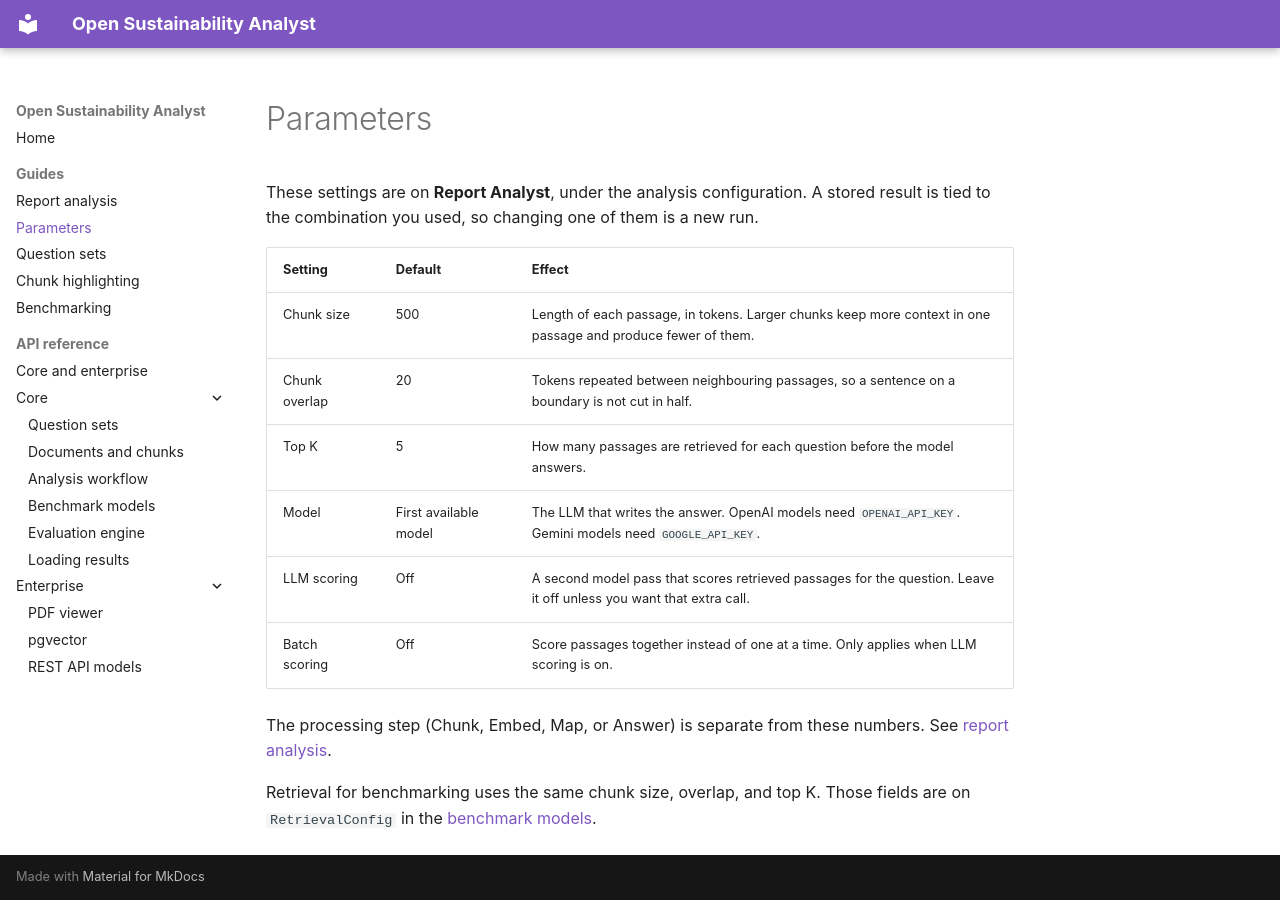

repository: climateandtech/report-analyst · page: guides/parameters/index.html · generator: mkdocs

# Parameters

These settings are on **Report Analyst**, under the analysis configuration. A stored result is tied to the combination you used, so changing one of them is a new run.

| Setting | Default | Effect |
| --- | --- | --- |
| Chunk size | 500 | Length of each passage, in tokens. Larger chunks keep more context in one passage and produce fewer of them. |
| Chunk overlap | 20 | Tokens repeated between neighbouring passages, so a sentence on a boundary is not cut in half. |
| Top K | 5 | How many passages are retrieved for each question before the model answers. |
| Model | First available model | The LLM that writes the answer. OpenAI models need `OPENAI_API_KEY`. Gemini models need `GOOGLE_API_KEY`. |
| LLM scoring | Off | A second model pass that scores retrieved passages for the question. Leave it off unless you want that extra call. |
| Batch scoring | Off | Score passages together instead of one at a time. Only applies when LLM scoring is on. |

The processing step (Chunk, Embed, Map, or Answer) is separate from these numbers. See [report analysis](report-analysis.md).

Retrieval for benchmarking uses the same chunk size, overlap, and top K. Those fields are on `RetrievalConfig` in the [benchmark models](../reference/benchmark-models.md).
